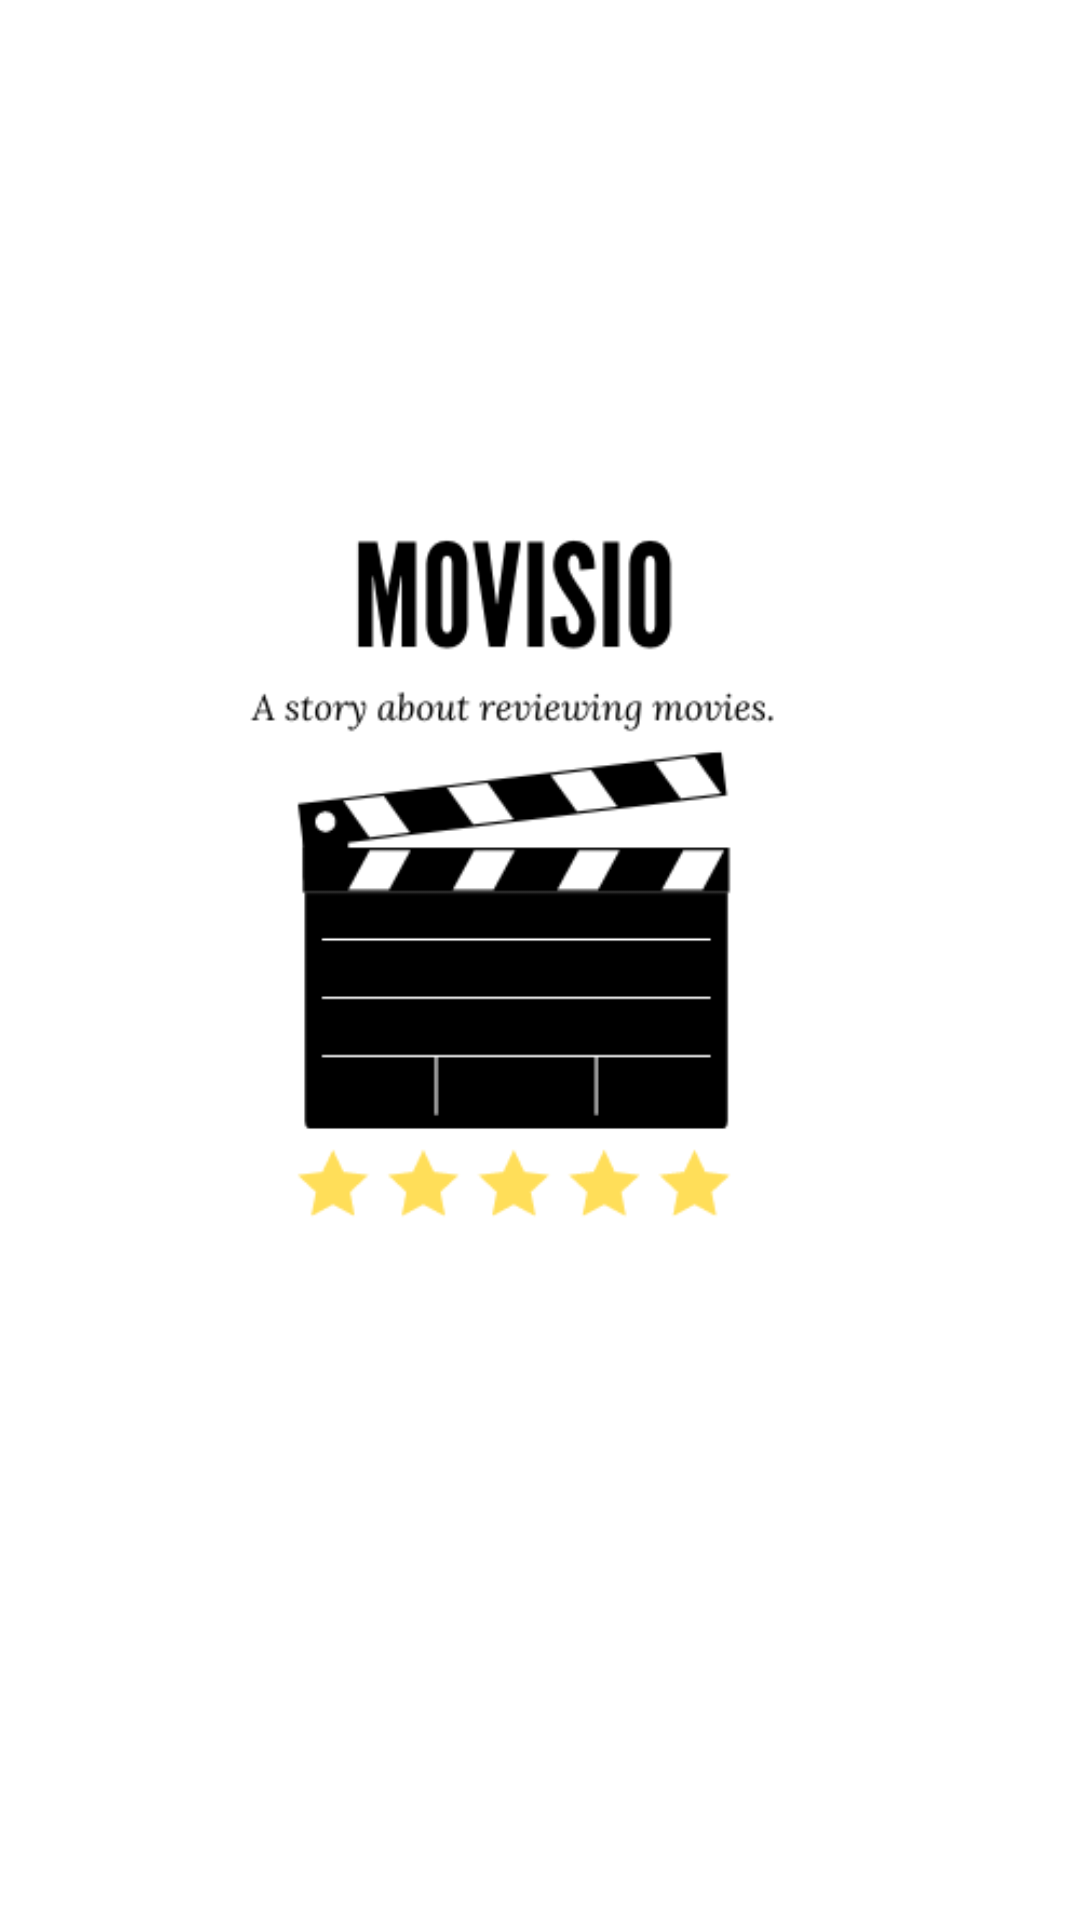

This screen was rendered from an Android layout file. Write that file and the resources it references.
<!-- AndroidManifest.xml: application theme Theme.Harkkatyö_movielist -->
<!-- res/layout/custom_image.xml -->
<?xml version="1.0" encoding="utf-8"?>
<RelativeLayout xmlns:android="http://schemas.android.com/apk/res/android"
    android:layout_width="match_parent"
    android:layout_height="match_parent">
    <ImageView
        android:layout_width="match_parent"
        android:layout_height="wrap_content"
        android:layout_centerInParent="true"
        android:src="@drawable/movisio"/>
</RelativeLayout>
<!-- resources referenced by this layout -->
<resources>
  <!-- drawable movisio: png bitmap (drawable, 17656 bytes) -->
  <style name="Theme.Harkkatyö_movielist" parent="Theme.MaterialComponents.DayNight.DarkActionBar">
          
          <item name="colorPrimary">@color/purple_500</item>
          <item name="colorPrimaryVariant">@color/purple_700</item>
          <item name="colorOnPrimary">@color/white</item>
          
          <item name="colorSecondary">@color/teal_200</item>
          <item name="colorSecondaryVariant">@color/teal_700</item>
          <item name="colorOnSecondary">@color/black</item>
          
          <item name="android:statusBarColor" tools:targetApi="l">?attr/colorPrimaryVariant</item>
          
      </style>
  <!-- not gathered from this repository: default colours our renderer supplied (Android Studio template values) -->
  <color name="purple_500">#FF6200EE</color>
  <color name="purple_700">#FF3700B3</color>
  <color name="teal_200">#FF03DAC5</color>
  <color name="teal_700">#FF018786</color>
  <color name="black">#FF000000</color>
  <color name="white">#FFFFFFFF</color>
</resources>
